Dataset: data_balanced (GitHub, Xiaolingford/Pomeranians). Classes: algae, microplastics.

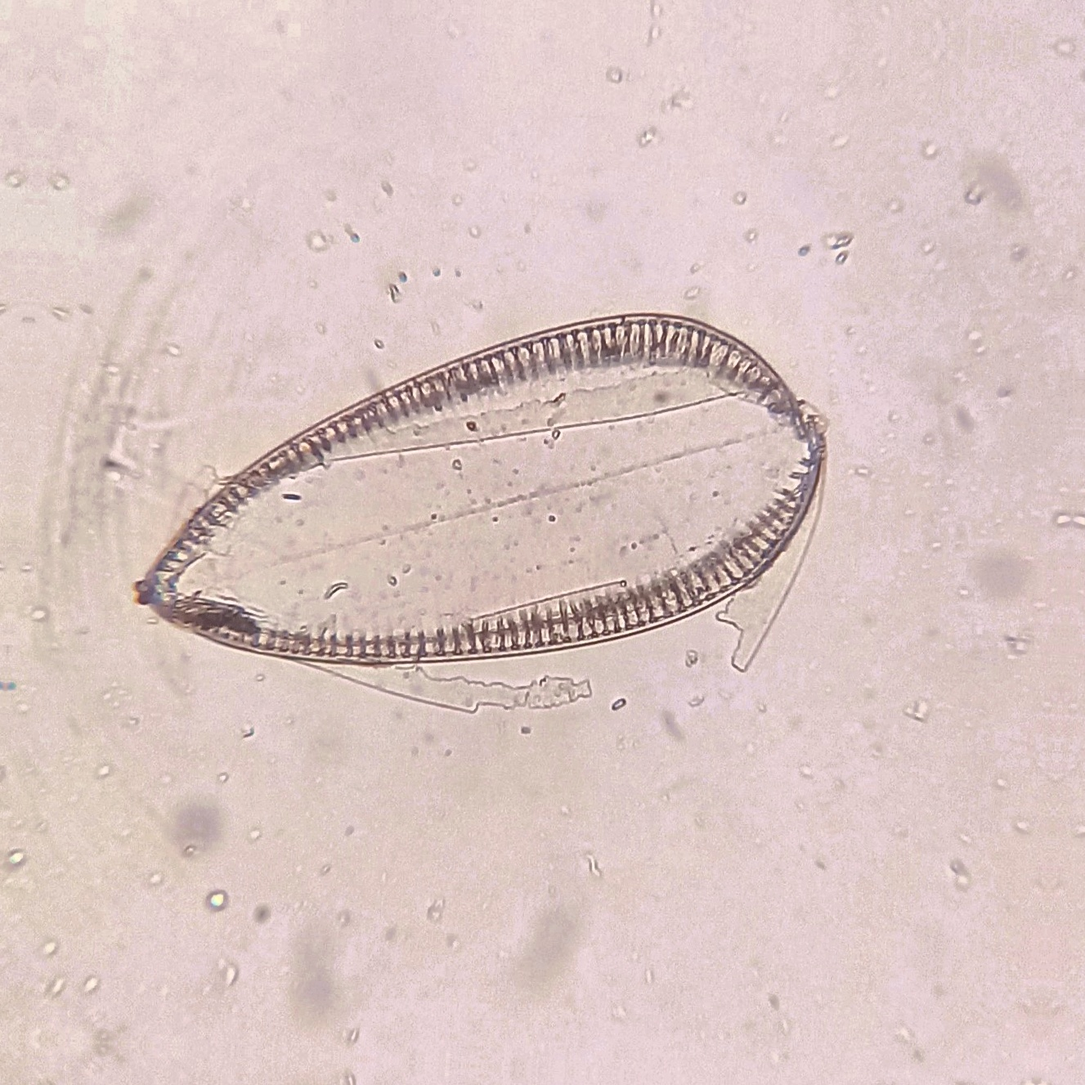
Label: algae

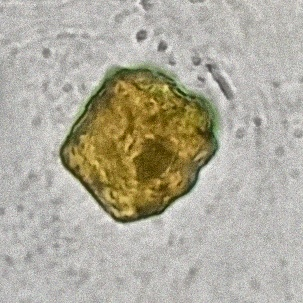
Label: microplastics

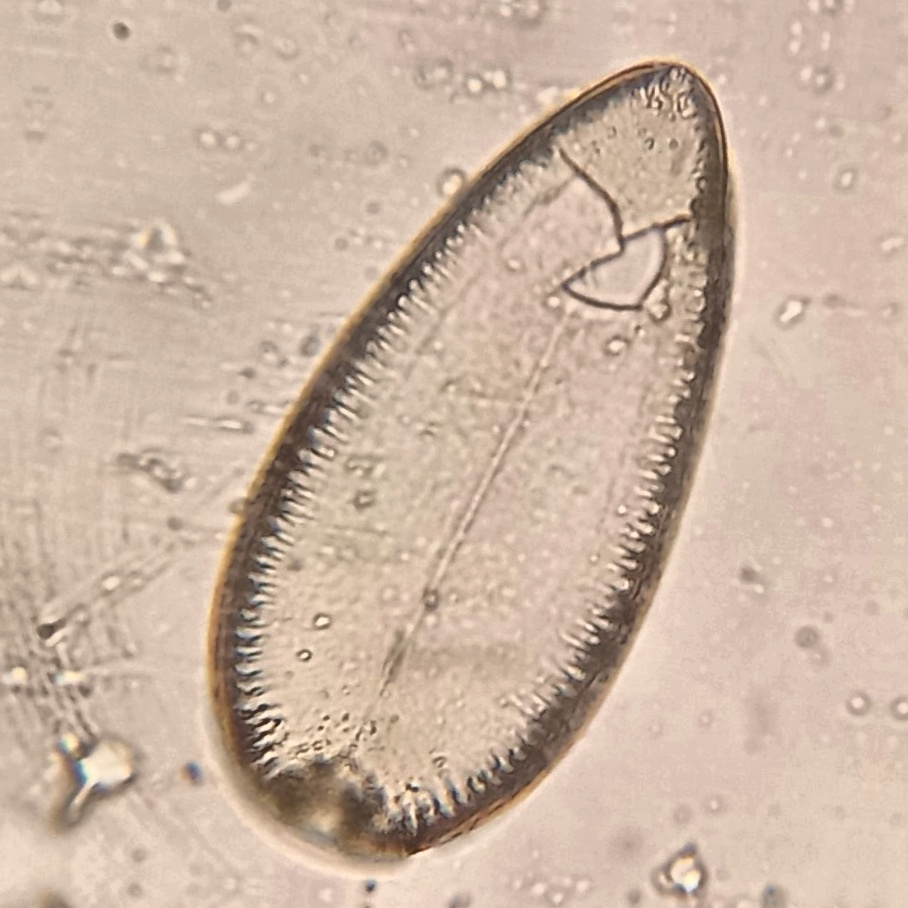
Label: algae

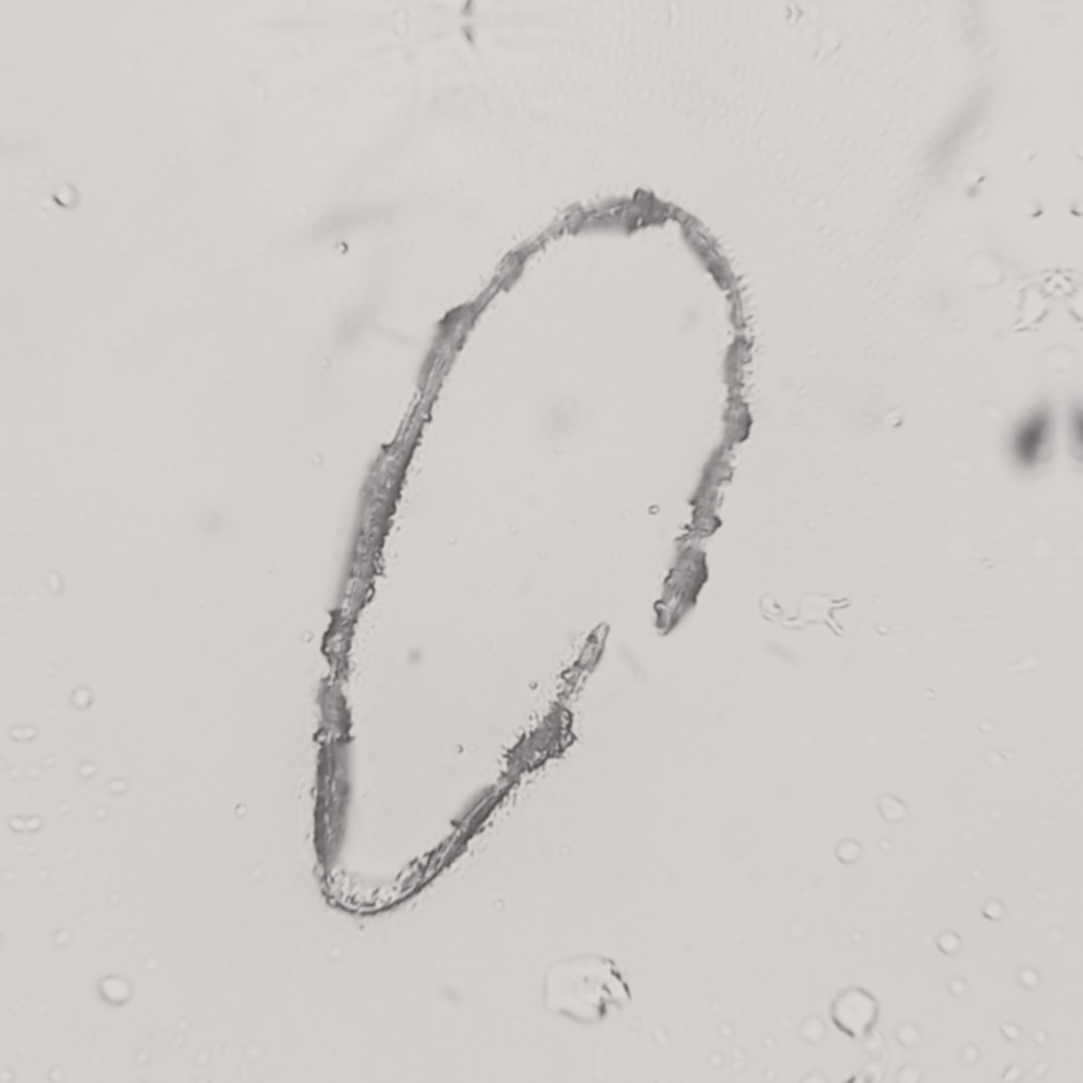
Label: algae

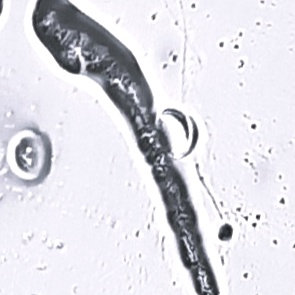
Label: microplastics

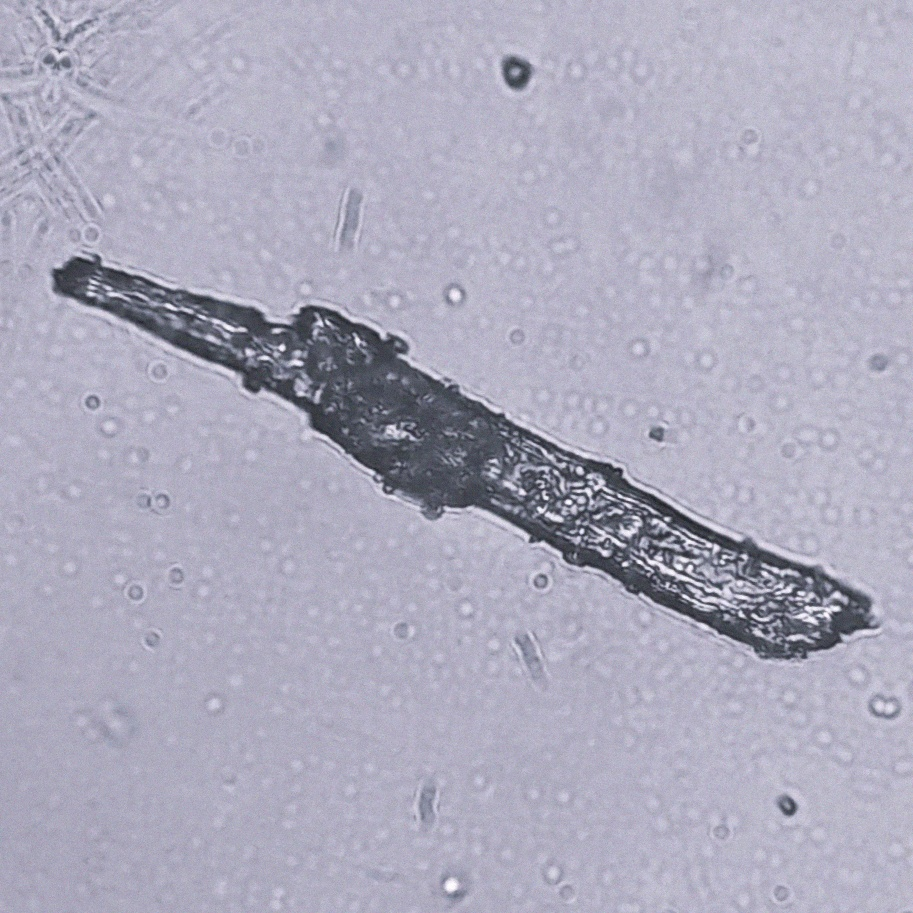
Label: microplastics
